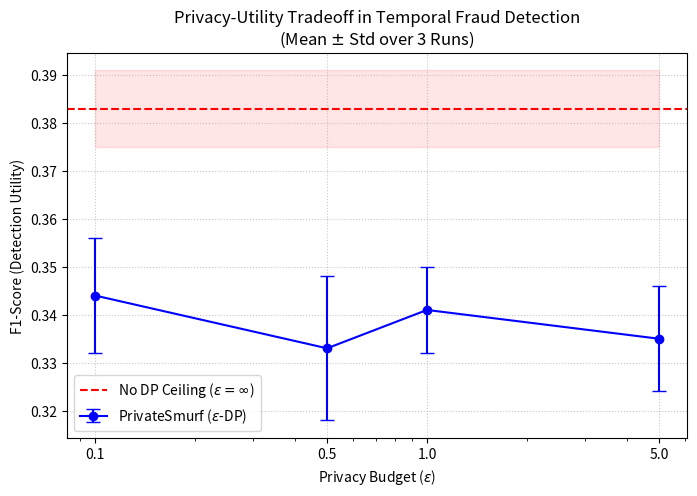

Reproduce this figure in Python.
import matplotlib.pyplot as plt
import numpy as np

# Experimental means and standard deviations from 3 independent chronological runs
# Replace these hardcoded arrays with the exact F1 outputs from your local terminal
epsilons = [0.1, 0.5, 1.0, 5.0]
f1_means = [0.344, 0.333, 0.341, 0.335] 
f1_stds = [0.012, 0.015, 0.009, 0.011]  

# The baseline performance of the model when Differential Privacy is disabled
no_dp_mean = 0.383 
no_dp_std = 0.008  

plt.figure(figsize=(8, 5))

# Plot the Privacy-Utility curve with error bars demonstrating run-to-run variance
plt.errorbar(epsilons, f1_means, yerr=f1_stds, fmt='-o', color='b', 
             capsize=5, label='PrivateSmurf ($\epsilon$-DP)')

# Plot the 'No DP' performance ceiling with a shaded standard deviation band
plt.axhline(y=no_dp_mean, color='r', linestyle='--', label='No DP Ceiling ($\epsilon=\infty$)')
plt.fill_between(epsilons, no_dp_mean - no_dp_std, no_dp_mean + no_dp_std, color='r', alpha=0.1)

# Formatting
plt.title('Privacy-Utility Tradeoff in Temporal Fraud Detection\n(Mean $\pm$ Std over 3 Runs)')
plt.xlabel('Privacy Budget ($\epsilon$)')
plt.ylabel('F1-Score (Detection Utility)')
plt.xscale('log') # Epsilon is traditionally plotted on a logarithmic scale
plt.xticks(epsilons, labels=[str(e) for e in epsilons])
plt.grid(True, linestyle=':', alpha=0.7)
plt.legend()

# Export for publication
plt.savefig('privacy_utility_curve_errorbars.png', dpi=300, bbox_inches='tight')
print("Saved privacy_utility_curve_errorbars.png successfully.")
